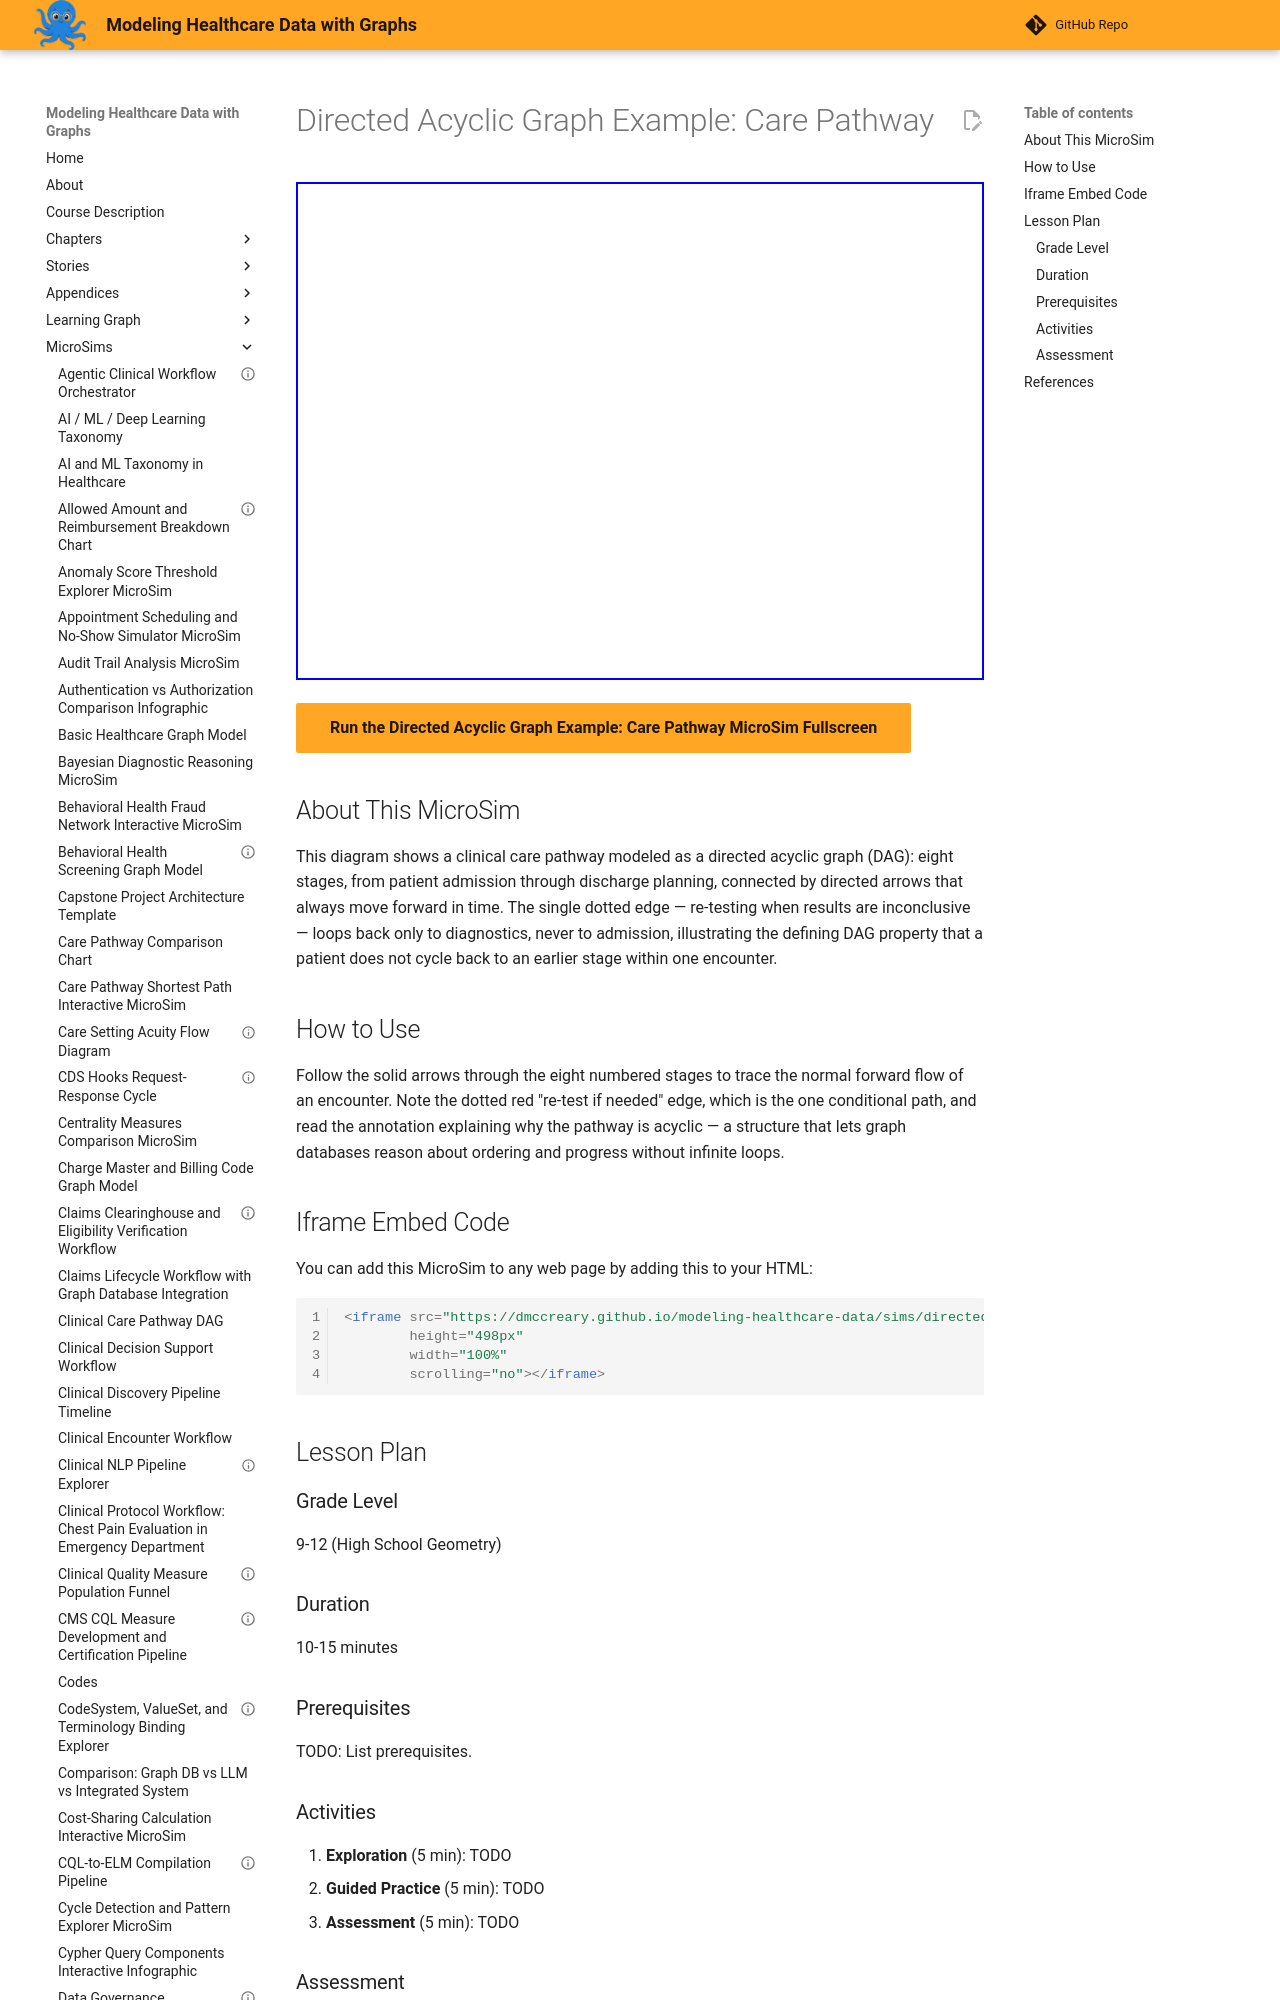

repository: dmccreary/modeling-healthcare-data · page: sims/directed-acyclic-graph-care-pathway/index.html · generator: mkdocs

---
title: "Directed Acyclic Graph Example: Care Pathway"
description: "Interactive p5.js MicroSim for directed acyclic graph example: care pathway."
image: /sims/directed-acyclic-graph-care-pathway/directed-acyclic-graph-care-pathway.png
og:image: /sims/directed-acyclic-graph-care-pathway/directed-acyclic-graph-care-pathway.png
twitter:image: /sims/directed-acyclic-graph-care-pathway/directed-acyclic-graph-care-pathway.png
social:
   cards: false
quality_score: 70
---
